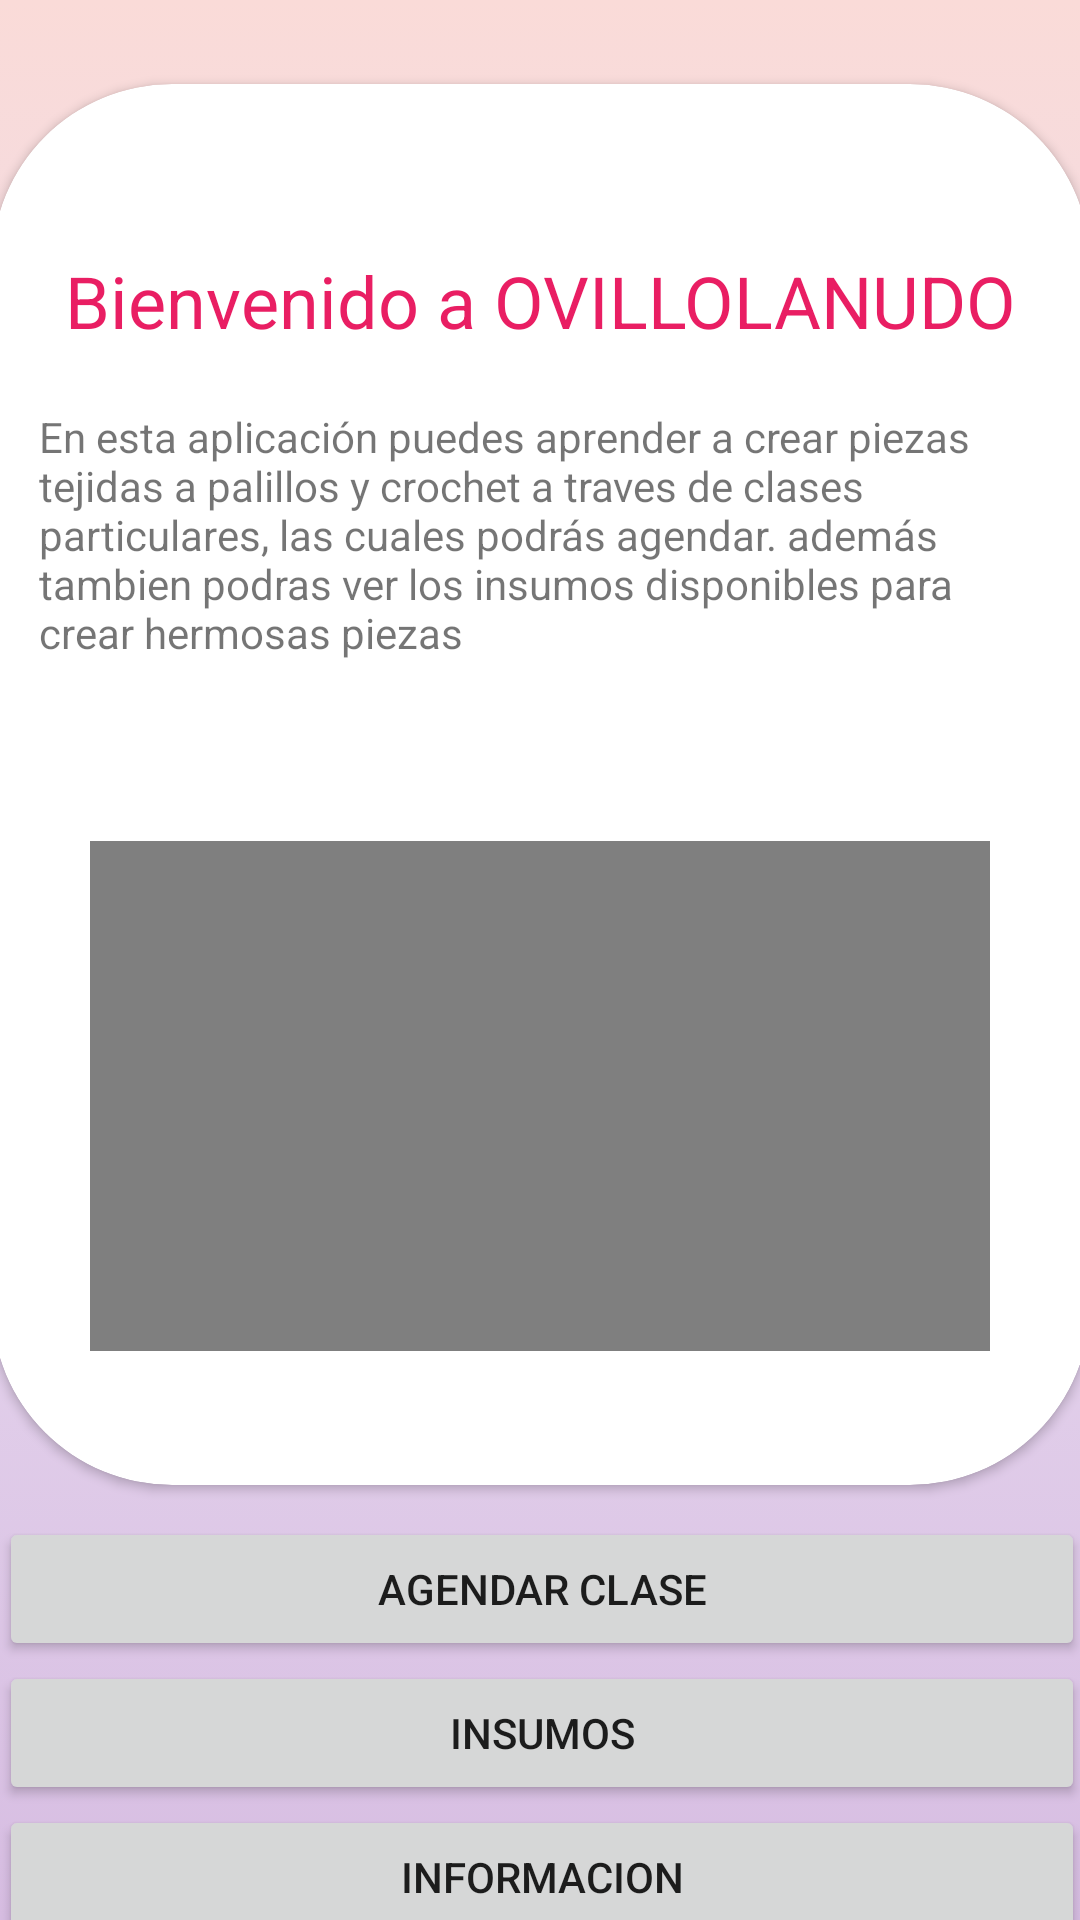

Here is an Android app screen rendered from its layout file. Give the layout XML and the strings, colors and styles it references.
<!-- AndroidManifest.xml: application theme Theme.OvilloLanudo_DominicGalarce -->
<!-- res/layout/activity_home.xml -->
<?xml version="1.0" encoding="utf-8"?>
<androidx.constraintlayout.widget.ConstraintLayout xmlns:android="http://schemas.android.com/apk/res/android"
    xmlns:app="http://schemas.android.com/apk/res-auto"
    xmlns:tools="http://schemas.android.com/tools"
    android:layout_width="match_parent"
    android:layout_height="match_parent"
    android:background="@drawable/gradient_background"
    tools:context=".Home">

    <androidx.cardview.widget.CardView
        android:id="@+id/cardView"
        android:layout_width="366dp"
        android:layout_height="467dp"
        android:layout_marginTop="28dp"
        app:cardCornerRadius="60dp"
        app:layout_constraintEnd_toEndOf="parent"
        app:layout_constraintStart_toStartOf="parent"
        app:layout_constraintTop_toTopOf="parent">

        <androidx.constraintlayout.widget.ConstraintLayout
            android:layout_width="match_parent"
            android:layout_height="match_parent">

            <TextView
                android:id="@+id/textView5"
                android:layout_width="wrap_content"
                android:layout_height="wrap_content"
                android:layout_marginTop="56dp"
                android:text="Bienvenido a OVILLOLANUDO"
                android:textColor="#E91E63"
                android:textSize="24sp"
                app:layout_constraintEnd_toEndOf="parent"
                app:layout_constraintHorizontal_bias="0.498"
                app:layout_constraintStart_toStartOf="parent"
                app:layout_constraintTop_toTopOf="parent" />

            <VideoView
                android:id="@+id/videoView"
                android:layout_width="300dp"
                android:layout_height="170dp"
                android:layout_marginTop="164dp"
                app:layout_constraintEnd_toEndOf="parent"
                app:layout_constraintHorizontal_bias="0.493"
                app:layout_constraintStart_toStartOf="parent"
                app:layout_constraintTop_toBottomOf="@+id/textView5" />

            <TextView
                android:id="@+id/textView6"
                android:layout_width="335dp"
                android:layout_height="125dp"
                android:text="En esta aplicación puedes aprender a crear piezas tejidas a palillos y crochet a traves de clases particulares, las cuales podrás agendar. además tambien podras ver los insumos disponibles para crear hermosas piezas"
                app:layout_constraintBottom_toTopOf="@+id/videoView"
                app:layout_constraintEnd_toEndOf="parent"
                app:layout_constraintStart_toStartOf="parent"
                app:layout_constraintTop_toBottomOf="@+id/textView5" />
        </androidx.constraintlayout.widget.ConstraintLayout>

    </androidx.cardview.widget.CardView>

    <LinearLayout
        android:id="@+id/linearLayout2"
        android:layout_width="362dp"
        android:layout_height="wrap_content"
        android:layout_marginTop="20dp"
        android:orientation="vertical"
        app:layout_constraintBottom_toBottomOf="parent"
        app:layout_constraintEnd_toEndOf="parent"
        app:layout_constraintHorizontal_bias="0.489"
        app:layout_constraintStart_toStartOf="parent"
        app:layout_constraintTop_toBottomOf="@+id/cardView">

        <Button
            android:id="@+id/button3"
            android:layout_width="match_parent"
            android:layout_height="wrap_content"
            android:onClick="agendar"
            android:text="Agendar Clase" />

        <Button
            android:id="@+id/button4"
            android:layout_width="match_parent"
            android:layout_height="wrap_content"
            android:onClick="insumos"
            android:text="Insumos" />

        <Button
            android:id="@+id/button10"
            android:layout_width="match_parent"
            android:layout_height="wrap_content"
            android:onClick="informacion"
            android:text="Informacion" />
    </LinearLayout>
</androidx.constraintlayout.widget.ConstraintLayout>
<!-- resources referenced by this layout -->
<resources>
  <!-- drawable gradient_background (drawable) -->
  <?xml version="1.0" encoding="utf-8"?>
  <selector xmlns:android="http://schemas.android.com/apk/res/android">
      <item>
          <shape>
              <gradient
                  android:startColor="#D7BDE2"
                  android:centerColor="#E8DAEF"
                  android:endColor="#FADBD8"
                  android:angle="90"/>
              <corners
                  android:radius="0dp"/>
          </shape>
      </item>
  </selector>
  <style name="Theme.OvilloLanudo_DominicGalarce" parent="Theme.MaterialComponents.DayNight.NoActionBar">
          
          <item name="colorPrimary">@color/purple_500</item>
          <item name="colorPrimaryVariant">@color/purple_700</item>
          <item name="colorOnPrimary">@color/white</item>
          
          <item name="colorSecondary">@color/teal_200</item>
          <item name="colorSecondaryVariant">@color/teal_700</item>
          <item name="colorOnSecondary">@color/black</item>
          
          <item name="android:statusBarColor" tools:targetApi="l">?attr/colorPrimaryVariant</item>
          
      </style>
  <!-- not gathered from this repository: default colours our renderer supplied (Android Studio template values) -->
  <color name="purple_500">#FF6200EE</color>
  <color name="purple_700">#FF3700B3</color>
  <color name="teal_200">#FF03DAC5</color>
  <color name="teal_700">#FF018786</color>
  <color name="black">#FF000000</color>
  <color name="white">#FFFFFFFF</color>
</resources>
